Run: headless pygame with SDL's dummy video driver; simulated clock (each Clock.tick advances the game by its frame time, no real sleeping); random seed 0; keys injected as events and as key.get_pressed() state; no mouse input.
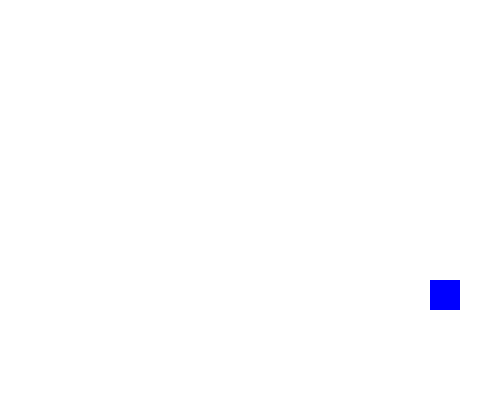
Frame 1 of 4 · flips 1–60 · no input
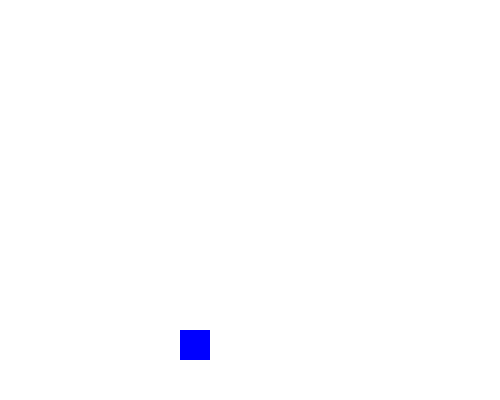
Frame 2 of 4 · flips 61–180 · tapped SPACE, RETURN · held RIGHT (→), D
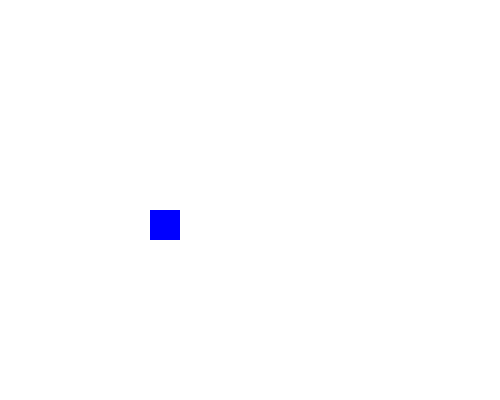
Frame 3 of 4 · flips 181–300 · held DOWN (↓), S
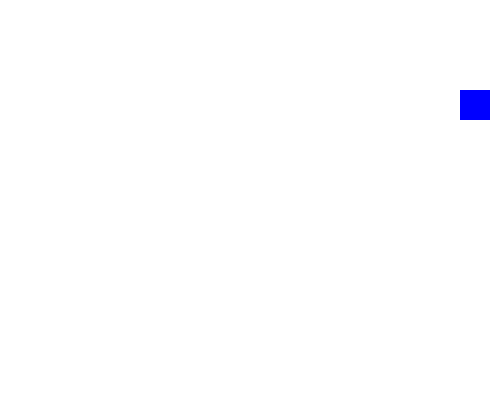
Frame 4 of 4 · flips 301–420 · held LEFT (←), A, UP (↑), W

The pygame program that drew these frames:

import pygame, sys
from pygame.locals import *
import time

def main():
    pygame.init()

    DISPLAY=pygame.display.set_mode((500,400),0,32)

    WHITE=(255,255,255)
    blue=(0,0,255)

    DISPLAY.fill(WHITE)

    x  = 200
    y = 150
    dx, dy = 5, 5
    size = 30
    pygame.draw.rect(DISPLAY,blue,(x,y,size,size))

    while True:
        for event in pygame.event.get():
            if event.type==QUIT:
                pygame.quit()
                sys.exit()

        pygame.draw.rect(DISPLAY, WHITE, (x, y, size, size))
        nextx = x + dx
        if (nextx>= 500 - size or nextx <= 0):
            dx = -dx
            nextx = x + dx

        nexty = y + dy
        if (nexty >= 400 - size or nexty <= 0):
            dy = -dy
            nexty = y + dy

        x, y = nextx, nexty

        pygame.draw.rect(DISPLAY, blue, (x, y, size, size))
        pygame.display.update()
        time.sleep(0.01)

main()
